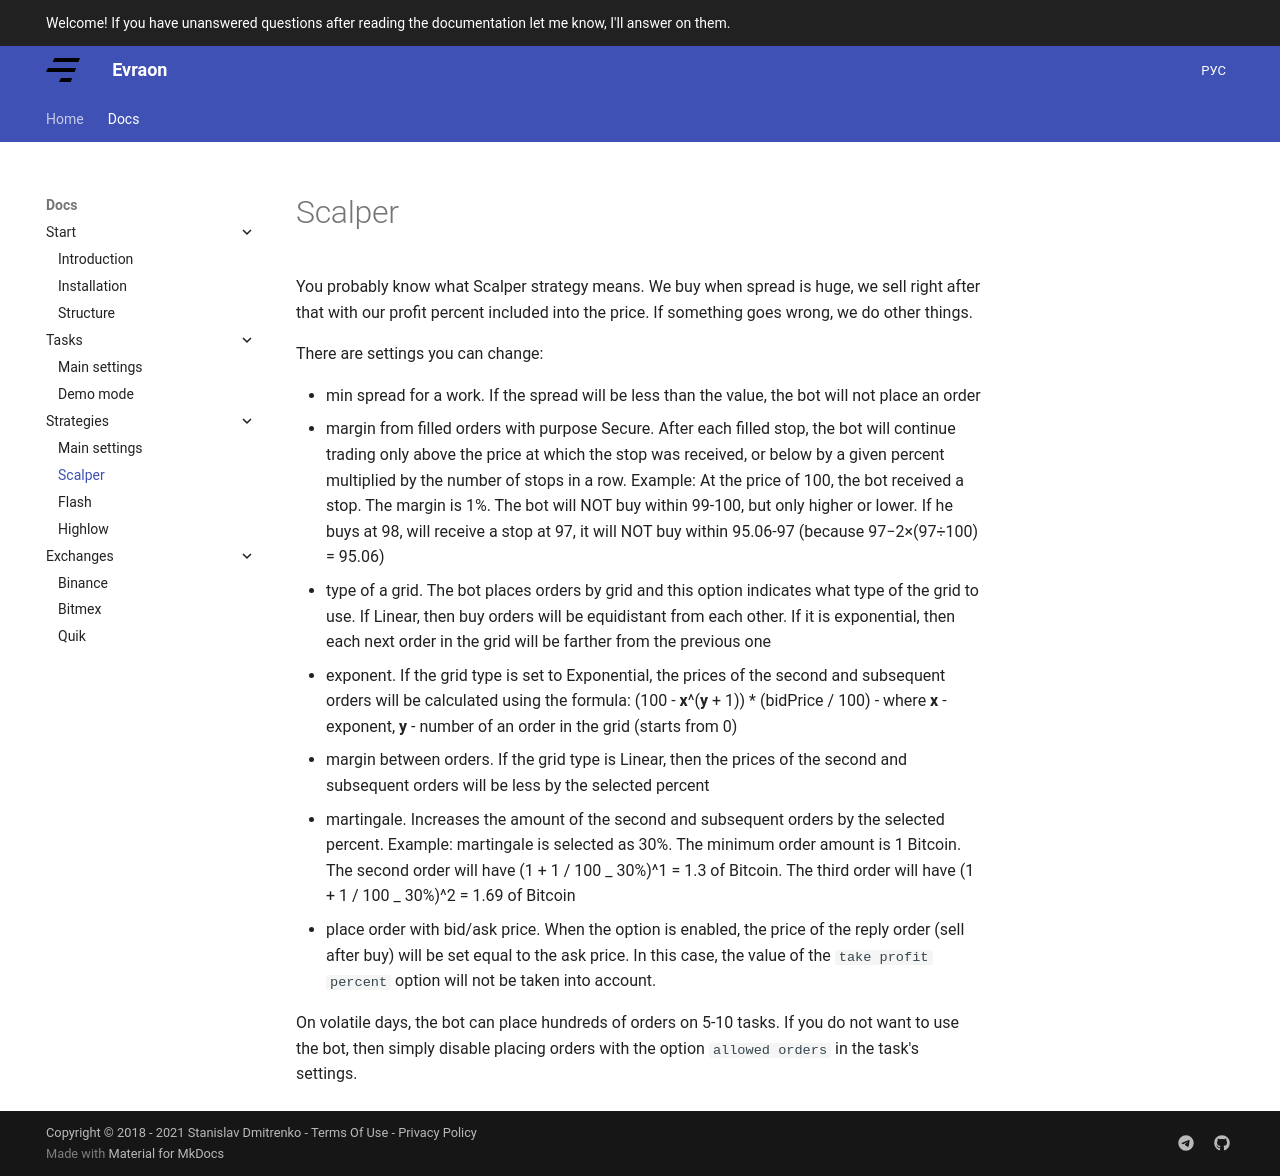

repository: avently/evraon-website · page: docs/strategies/scalper/index.html · generator: mkdocs

---
title: Scalper
---

You probably know what Scalper strategy means. We buy when spread is huge, we sell right after that
with our profit percent included into the price. If something goes wrong, we do other things.

There are settings you can change:

- min spread for a work. If the spread will be less than the value, the bot will not place an order
- margin from filled orders with purpose Secure. After each filled stop, the bot will
  continue trading only above the price at which the stop was received, or below by a given percent
  multiplied by the number of stops in a row.
  Example: At the price of 100, the bot received a stop. The margin is 1%.
  The bot will NOT buy within 99-100, but only higher or lower. If he buys at 98,
  will receive a stop at 97, it will NOT buy within 95.06-97 (because 97−2×(97÷100) = 95.06)
- type of a grid. The bot places orders by grid and this option indicates
  what type of the grid to use. If Linear, then buy orders will be equidistant from each other.
  If it is exponential, then each next order in the grid will be farther from the previous one
- exponent. If the grid type is set to Exponential, the prices of the second and subsequent
  orders will be calculated using the formula:
  (100 - **x**^(**y** + 1)) \* (bidPrice / 100) - where **x** - exponent, **y** - number of an order
  in the grid (starts from 0)
- margin between orders. If the grid type is Linear, then the prices of the second and
  subsequent orders will be less by the selected percent
- martingale. Increases the amount of the second and subsequent orders by the selected percent.
  Example: martingale is selected as 30%. The minimum order amount is 1 Bitcoin.
  The second order will have (1 + 1 / 100 _ 30%)^1 = 1.3 of Bitcoin.
  The third order will have (1 + 1 / 100 _ 30%)^2 = 1.69 of Bitcoin
- place order with bid/ask price. When the option is enabled, the price of the reply
  order (sell after buy) will be set equal to the ask price.
  In this case, the value of the `take profit percent` option will not be taken into account.

On volatile days, the bot can place hundreds of orders on 5-10 tasks.
If you do not want to use the bot, then simply disable placing orders with the option
`allowed orders` in the task's settings.
